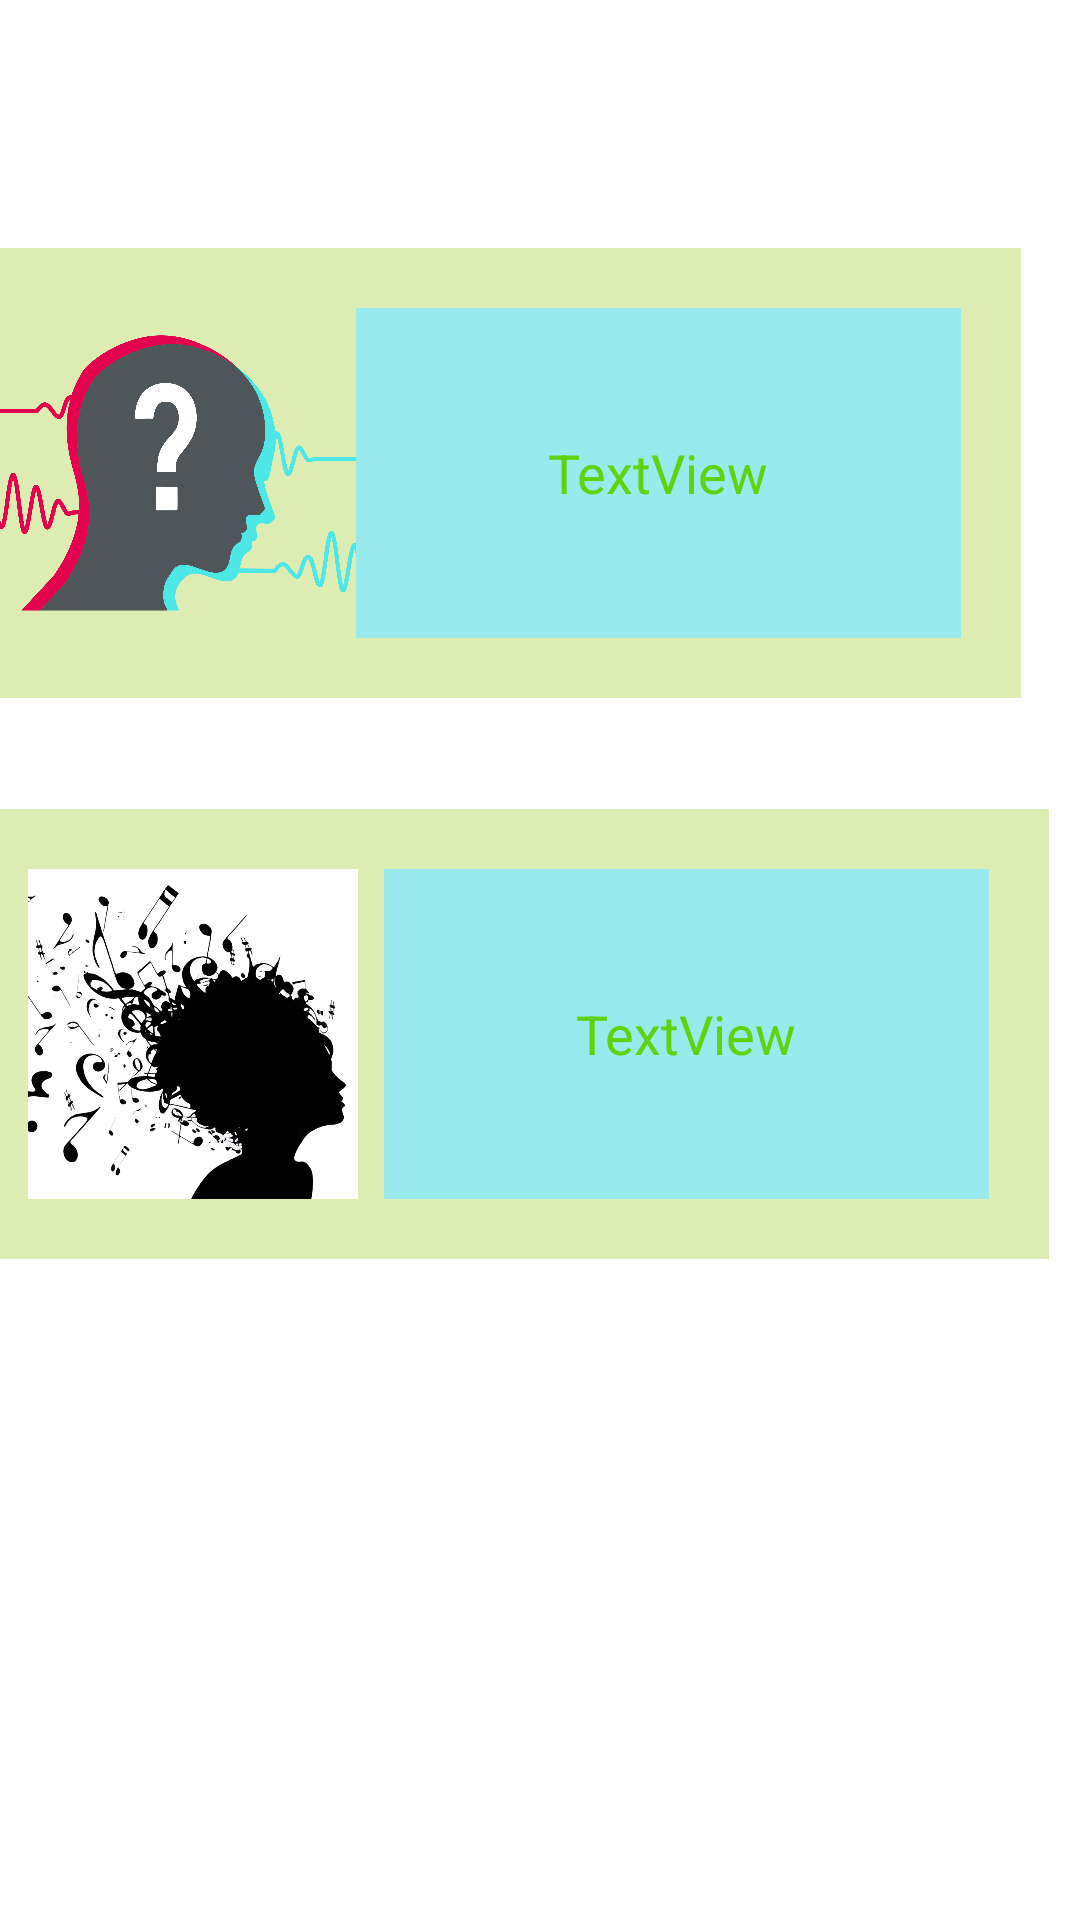

Reconstruct the res/layout file that produces this screen, plus the resources it refers to.
<!-- AndroidManifest.xml: application theme Theme.WeCareForYou -->
<!-- res/layout/activity_home.xml -->
<?xml version="1.0" encoding="utf-8"?>
<androidx.constraintlayout.widget.ConstraintLayout xmlns:android="http://schemas.android.com/apk/res/android"
    xmlns:app="http://schemas.android.com/apk/res-auto"
    xmlns:tools="http://schemas.android.com/tools"
    android:layout_width="match_parent"
    android:layout_height="match_parent"
    tools:context=".HomeActivity">

    <LinearLayout
        android:id="@+id/linearlayout1"
        android:layout_width="369dp"
        android:layout_height="150dp"
        android:layout_marginLeft="20dp"
        android:layout_marginRight="20dp"
        android:background="#DDECB2"
        android:padding="20dp"
        app:layout_constraintBottom_toBottomOf="parent"
        app:layout_constraintEnd_toEndOf="parent"
        app:layout_constraintHorizontal_bias="1.0"
        app:layout_constraintStart_toStartOf="parent"
        app:layout_constraintTop_toTopOf="parent"
        app:layout_constraintVertical_bias="0.169">

        <ImageView
            android:id="@+id/imageView"
            android:layout_width="71dp"
            android:layout_height="match_parent"
            android:layout_weight="1"
            app:srcCompat="@drawable/assessment_q" />

        <TextView
            android:id="@+id/textView3"
            android:layout_width="145dp"
            android:layout_height="match_parent"
            android:layout_weight="1"
            android:background="#99EAED"
            android:gravity="center"
            android:text="TextView"
            android:textColor="#5FD30D"
            android:textSize="18dp" />

    </LinearLayout>

    <LinearLayout
        android:layout_width="369dp"
        android:layout_height="150dp"
        android:layout_marginLeft="20dp"
        android:layout_marginTop="1dp"
        android:layout_marginRight="20dp"
        android:background="#DDECB2"
        android:padding="20dp"
        app:layout_constraintBottom_toBottomOf="parent"
        app:layout_constraintEnd_toEndOf="parent"
        app:layout_constraintHorizontal_bias="0.814"
        app:layout_constraintStart_toStartOf="parent"
        app:layout_constraintTop_toBottomOf="@+id/linearlayout1"
        app:layout_constraintVertical_bias="0.14">

        <ImageView
            android:id="@+id/imageView3"
            android:layout_width="71dp"
            android:layout_height="match_parent"
            android:layout_weight="1"
            app:srcCompat="@drawable/mus" />

        <TextView
            android:id="@+id/textView4"
            android:layout_width="145dp"
            android:layout_height="match_parent"
            android:layout_weight="1"
            android:background="#99EAED"
            android:gravity="center"
            android:text="TextView"
            android:textColor="#5FD30D"
            android:textSize="18dp" />

    </LinearLayout>

</androidx.constraintlayout.widget.ConstraintLayout>
<!-- resources referenced by this layout -->
<resources>
  <!-- drawable assessment_q: png bitmap (drawable, 206459 bytes) -->
  <!-- drawable mus: jpg bitmap (drawable, 124135 bytes) -->
  <style name="Theme.WeCareForYou" parent="Theme.MaterialComponents.DayNight.DarkActionBar">
          
          <item name="colorPrimary">@color/purple_500</item>
          <item name="colorPrimaryVariant">@color/purple_700</item>
          <item name="colorOnPrimary">@color/white</item>
          
          <item name="colorSecondary">@color/teal_200</item>
          <item name="colorSecondaryVariant">@color/teal_700</item>
          <item name="colorOnSecondary">@color/black</item>
          
          <item name="android:statusBarColor" tools:targetApi="l">?attr/colorPrimaryVariant</item>
          
      </style>
  <color name="purple_500">#FF6200EE</color>
  <color name="purple_700">#FF3700B3</color>
  <color name="white">#FFFFFFFF</color>
  <color name="teal_200">#FF03DAC5</color>
  <color name="teal_700">#FF018786</color>
  <color name="black">#FF000000</color>
</resources>
